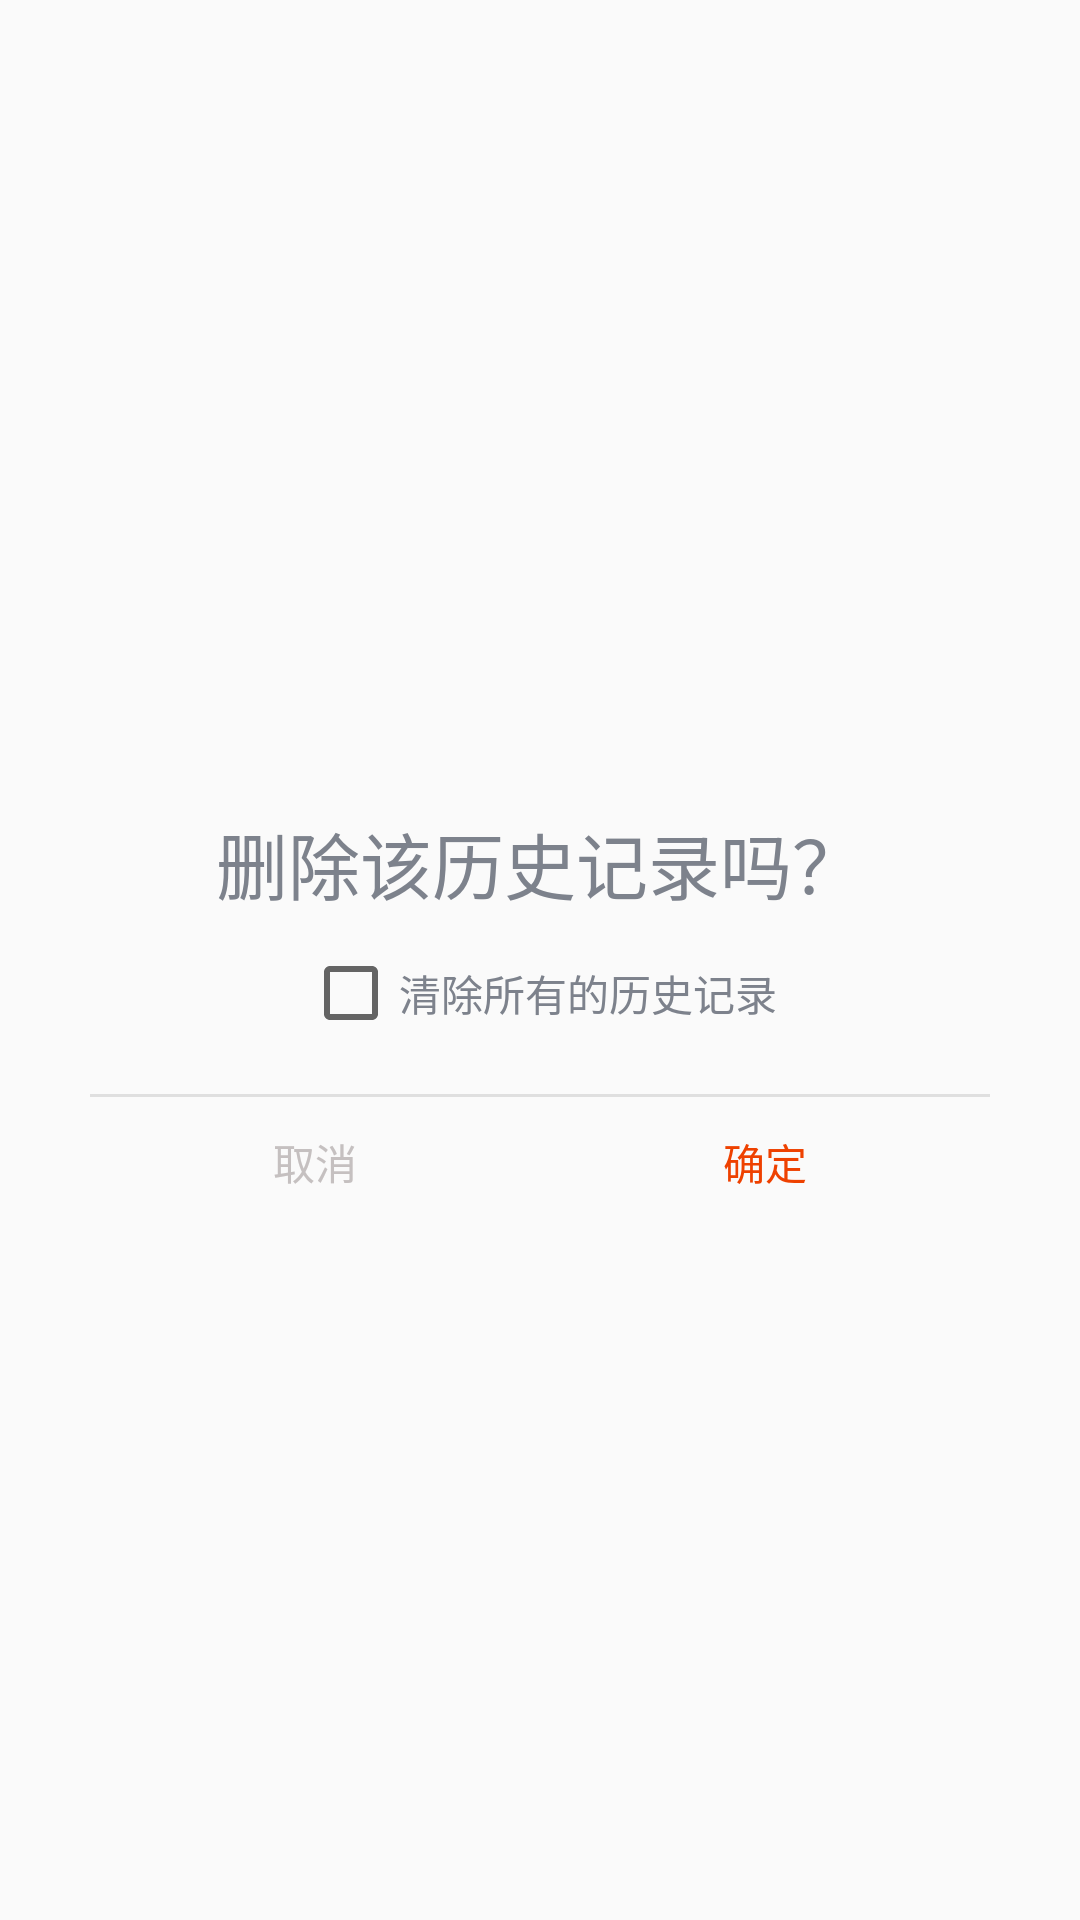

Reconstruct the res/layout file that produces this screen, plus the resources it refers to.
<!-- AndroidManifest.xml: application theme AppTheme -->
<!-- res/layout/dialog_sub_album.xml -->
<?xml version="1.0" encoding="utf-8"?>
<androidx.constraintlayout.widget.ConstraintLayout xmlns:android="http://schemas.android.com/apk/res/android"
    xmlns:app="http://schemas.android.com/apk/res-auto"
    xmlns:tools="http://schemas.android.com/tools"
    android:layout_width="match_parent"
    android:layout_height="match_parent">

    <androidx.constraintlayout.widget.Guideline
        android:id="@+id/guideline55"
        android:layout_width="wrap_content"
        android:layout_height="wrap_content"
        android:orientation="vertical"
        app:layout_constraintGuide_percent="0.5" />

    <androidx.constraintlayout.widget.ConstraintLayout
        android:layout_width="300dp"
        android:layout_height="180dp"
        app:layout_constraintBottom_toBottomOf="parent"
        app:layout_constraintEnd_toEndOf="parent"
        app:layout_constraintStart_toStartOf="parent"
        app:layout_constraintTop_toTopOf="parent">

        <androidx.constraintlayout.widget.Guideline
            android:id="@+id/guideline58"
            android:layout_width="wrap_content"
            android:layout_height="wrap_content"
            android:orientation="vertical"
            app:layout_constraintGuide_begin="150dp" />

        <androidx.constraintlayout.widget.Guideline
            android:id="@+id/guideline57"
            android:layout_width="wrap_content"
            android:layout_height="wrap_content"
            android:orientation="horizontal"
            app:layout_constraintGuide_end="45dp" />

        <TextView
            android:id="@+id/dialog_tips_text"
            android:layout_width="wrap_content"
            android:layout_height="wrap_content"
            android:layout_marginTop="40dp"
            android:text="删除该历史记录吗？"
            android:textColor="@color/play_list_text_color"
            android:textSize="24sp"
            app:layout_constraintEnd_toEndOf="parent"
            app:layout_constraintStart_toStartOf="parent"
            app:layout_constraintTop_toTopOf="parent" />

        <CheckBox
            android:id="@+id/dialog_check_box"
            android:layout_width="wrap_content"
            android:layout_height="wrap_content"
            android:layout_marginTop="10dp"
            android:text="清除所有的历史记录"
            android:textColor="@color/play_list_text_color"
            app:layout_constraintBottom_toBottomOf="parent"
            app:layout_constraintEnd_toEndOf="parent"
            app:layout_constraintStart_toStartOf="parent"
            app:layout_constraintTop_toBottomOf="@+id/dialog_tips_text"
            app:layout_constraintVertical_bias="0.0" />

        <View
            android:id="@+id/view4"
            android:layout_width="0dp"
            android:layout_height="1dp"
            android:background="#dfdfdf"
            app:layout_constraintBottom_toTopOf="@+id/guideline57"
            app:layout_constraintEnd_toEndOf="parent"
            app:layout_constraintStart_toStartOf="parent"
            app:layout_constraintTop_toTopOf="@+id/guideline57" />

        <View
            android:id="@+id/view5"
            android:layout_width="0dp"
            android:layout_height="0dp"
            android:background="#dfdfdf"
            app:layout_constraintBottom_toBottomOf="parent"
            app:layout_constraintEnd_toStartOf="@+id/guideline58"
            app:layout_constraintStart_toStartOf="@+id/guideline58"
            app:layout_constraintTop_toTopOf="@+id/guideline57" />

        <TextView
            android:id="@+id/dialog_check_box_cancel"
            android:layout_width="0dp"
            android:layout_height="0dp"
            android:gravity="center"
            android:text="取消"
            android:textColor="#C5C0C0"
            app:layout_constraintBottom_toBottomOf="parent"
            app:layout_constraintEnd_toStartOf="@+id/guideline58"
            app:layout_constraintStart_toStartOf="parent"
            app:layout_constraintTop_toTopOf="@+id/guideline57" />

        <TextView
            android:id="@+id/dialog_check_box_confirm"
            android:layout_width="0dp"
            android:layout_height="0dp"
            android:gravity="center"
            android:text="确定"
            android:textColor="@color/main_color"
            app:layout_constraintBottom_toBottomOf="parent"
            app:layout_constraintEnd_toEndOf="parent"
            app:layout_constraintStart_toStartOf="@+id/guideline58"
            app:layout_constraintTop_toTopOf="@+id/guideline57" />

    </androidx.constraintlayout.widget.ConstraintLayout>

</androidx.constraintlayout.widget.ConstraintLayout>
<!-- resources referenced by this layout -->
<resources>
  <color name="main_color">#EE4100</color>
  <color name="play_list_text_color">#7D828C</color>
  <style name="AppTheme" parent="Theme.AppCompat.Light.NoActionBar">
          
          <item name="colorPrimary">@color/main_color</item>
          <item name="colorPrimaryDark">@color/main_color</item>
          <item name="colorAccent">@color/main_color</item>
      </style>
</resources>
